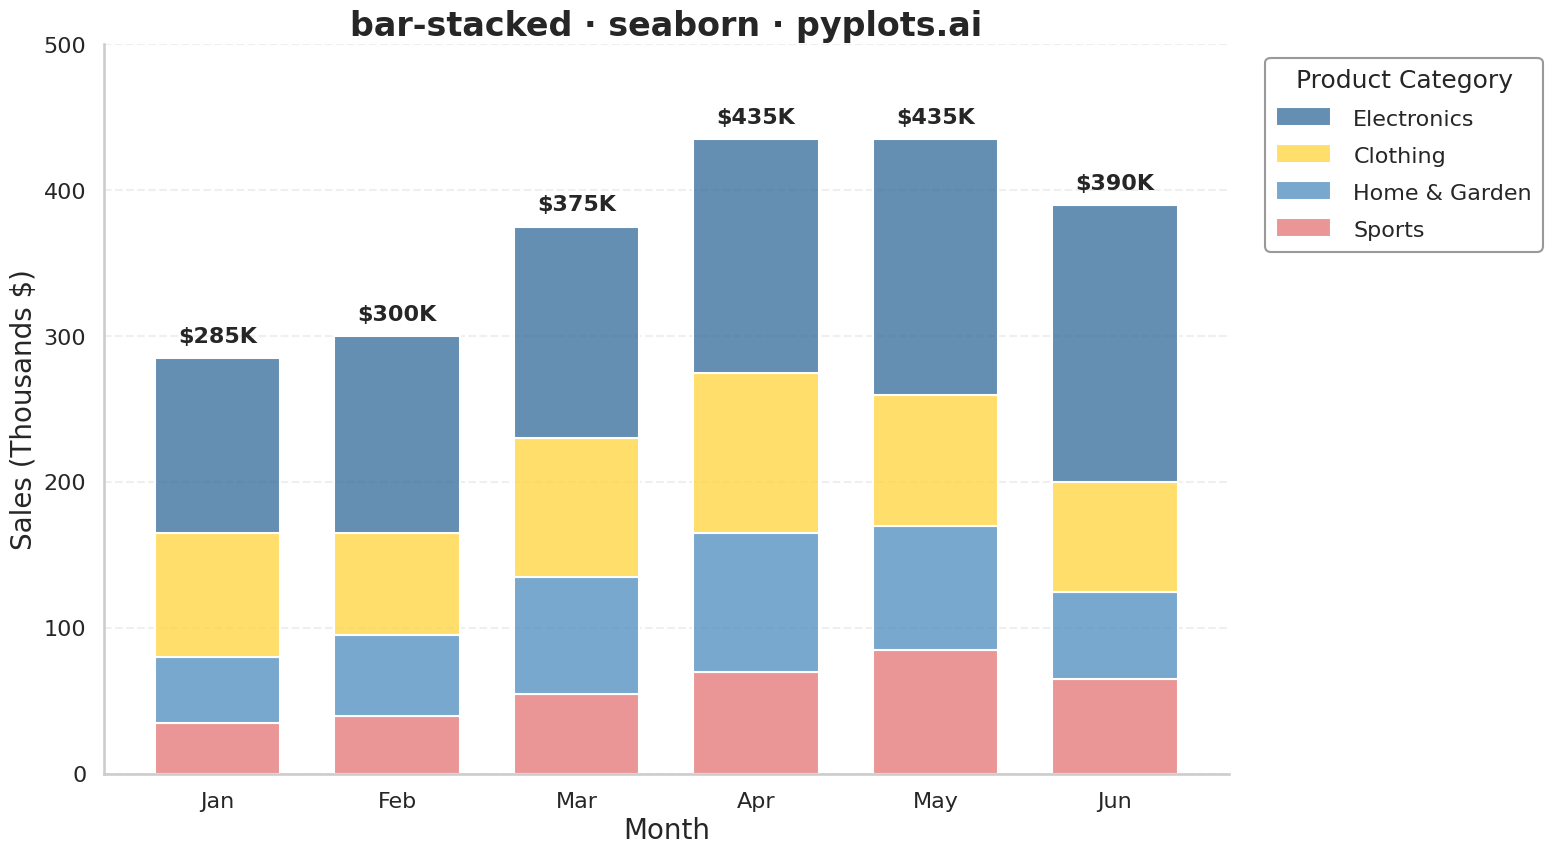

Here is the Python script that generated this plot:
"""pyplots.ai
bar-stacked: Stacked Bar Chart
Library: seaborn | Python 3.13
Quality: pending | Created: 2025-12-26
"""

import matplotlib.pyplot as plt
import pandas as pd
import seaborn as sns


# Data - Monthly sales by product category (realistic business scenario)
categories = ["Jan", "Feb", "Mar", "Apr", "May", "Jun"]
products = ["Electronics", "Clothing", "Home & Garden", "Sports"]

# Create realistic sales data (in thousands)
data = {
    "Month": categories * len(products),
    "Product": [p for p in products for _ in categories],
    "Sales": [
        # Electronics - highest, growing trend
        120,
        135,
        145,
        160,
        175,
        190,
        # Clothing - seasonal variation
        85,
        70,
        95,
        110,
        90,
        75,
        # Home & Garden - spring/summer peak
        45,
        55,
        80,
        95,
        85,
        60,
        # Sports - summer peak
        35,
        40,
        55,
        70,
        85,
        65,
    ],
}

df = pd.DataFrame(data)

# Preserve category order
df["Month"] = pd.Categorical(df["Month"], categories=categories, ordered=True)
# Order products by total sales (largest at bottom of stack)
product_totals = df.groupby("Product")["Sales"].sum().sort_values(ascending=False)
ordered_products = product_totals.index.tolist()
df["Product"] = pd.Categorical(df["Product"], categories=ordered_products, ordered=True)

# Create plot with seaborn styling
sns.set_style("whitegrid")
sns.set_context("talk", font_scale=1.2)

fig, ax = plt.subplots(figsize=(16, 9))

# Python-themed color palette with distinct colors (avoiding similar yellows)
# Map colors to original product order, then reorder based on totals
original_colors = {
    "Electronics": "#306998",  # Python Blue
    "Clothing": "#FFD43B",  # Python Yellow
    "Home & Garden": "#4B8BBE",  # Light Blue
    "Sports": "#E57373",  # Coral/Salmon for contrast
}
colors = [original_colors[p] for p in ordered_products]

# Use seaborn's histplot with weights for stacked bar chart
# This is seaborn's native approach for stacked categorical bars
sns.histplot(
    data=df,
    x="Month",
    weights="Sales",
    hue="Product",
    multiple="stack",
    palette=colors,
    shrink=0.7,
    edgecolor="white",
    linewidth=1.5,
    ax=ax,
)

# Calculate totals for labels on top of stacks
totals = df.groupby("Month", observed=True)["Sales"].sum()
for i, (_month, total) in enumerate(totals.items()):
    ax.text(i, total + 8, f"${int(total)}K", ha="center", va="bottom", fontsize=16, fontweight="bold")

# Styling
ax.set_xlabel("Month", fontsize=20)
ax.set_ylabel("Sales (Thousands $)", fontsize=20)
ax.set_title("bar-stacked · seaborn · pyplots.ai", fontsize=24, fontweight="bold")
ax.tick_params(axis="both", labelsize=16)

# Legend - move to right and adjust styling
legend = ax.get_legend()
legend.set_title("Product Category")
legend.get_title().set_fontsize(18)
for text in legend.get_texts():
    text.set_fontsize(16)
legend.set_bbox_to_anchor((1.02, 1))
legend.set_loc("upper left")
legend.get_frame().set_edgecolor("gray")

# Grid styling
ax.yaxis.grid(True, alpha=0.3, linestyle="--")
ax.xaxis.grid(False)
ax.set_axisbelow(True)

# Remove top and right spines
sns.despine()

# Adjust y-axis to accommodate total labels
ax.set_ylim(0, totals.max() * 1.15)

plt.tight_layout()
plt.savefig("plot.png", dpi=300, bbox_inches="tight")
